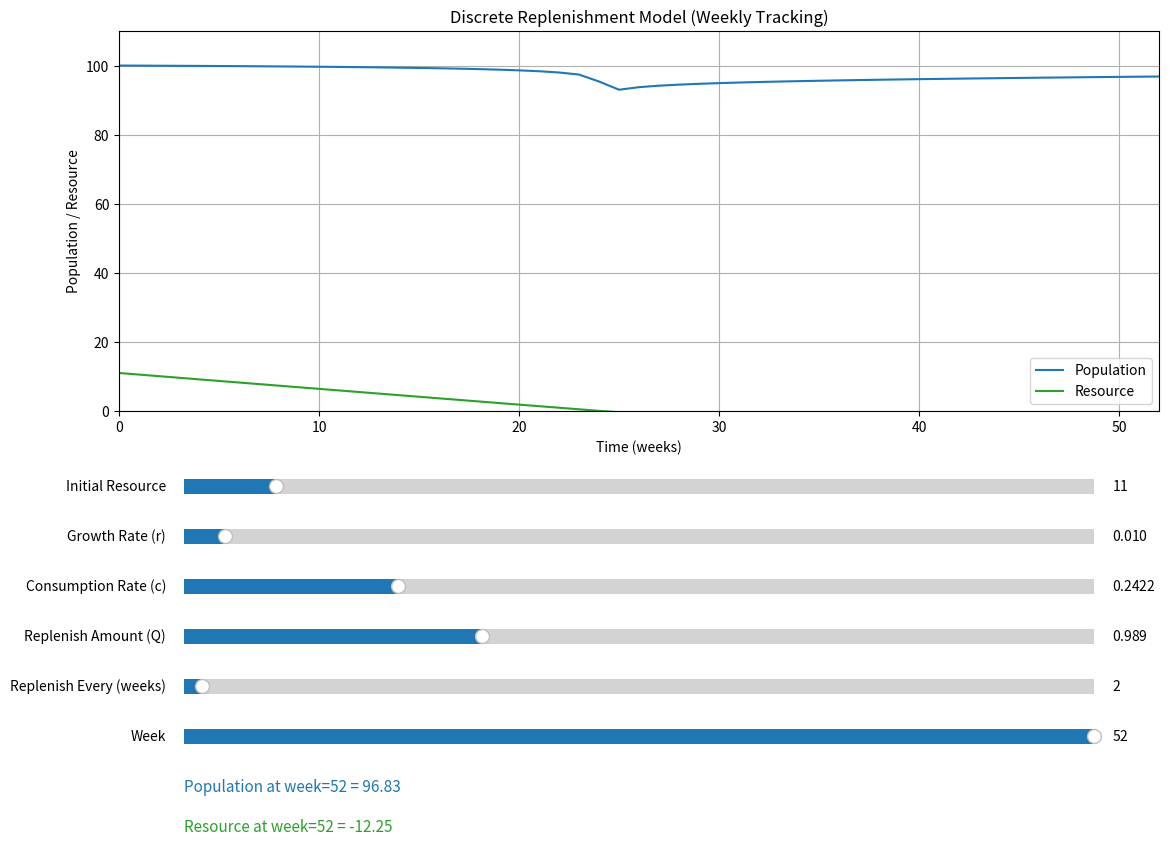

Python code for this plot:
import matplotlib.pyplot as plt
from matplotlib.widgets import Slider
import numpy as np

# Simulation settings
dt = 0.001  # Each step ~8.76 hours
simulation_years = 1
steps_total = int(simulation_years / dt)
weeks_total = int(simulation_years * 52)

# Discrete replenishment model
def simulate(res_init, growth_rate, consumption, Q, tau_weeks):
    P = 100  # initial population
    R = res_init
    P_vals = []
    R_vals = []

    steps_per_week = int((1 / 52) / dt)
    steps_per_tau = int((tau_weeks / 52) / dt)

    # Log initial state
    P_vals.append(P)
    R_vals.append(R)

    for step in range(1, steps_total + 1):
        dP = growth_rate * P * (1 - (consumption * P / R))
        P += dP * dt

        replenish = Q if step % steps_per_tau == 0 else 0
        dR = -consumption * P + replenish
        R += dR * dt

        if step % steps_per_week == 0:
            P_vals.append(P)
            R_vals.append(R)

    time_vals = np.arange(len(P_vals))  # weeks
    return P_vals, R_vals, time_vals

# Initial params
init_res = 11
init_growth = 0.01
init_consumption = 0.2422
init_replenish_amt = 0.989
init_tau_weeks = 2

# Precompute
pop_vals, res_vals, time_vals = simulate(init_res, init_growth, init_consumption, init_replenish_amt, init_tau_weeks)

# Plot Setup
fig, ax = plt.subplots(figsize=(13, 10))
plt.subplots_adjust(left=0.1, bottom=0.5)

line_pop, = ax.plot(time_vals, pop_vals, label='Population', color='tab:blue')
line_res, = ax.plot(time_vals, res_vals, label='Resource', color='tab:green')

ax.set_xlabel("Time (weeks)")
ax.set_ylabel("Population / Resource")
ax.set_title("Discrete Replenishment Model (Weekly Tracking)")
ax.legend()
ax.grid(True)
ax.set_xlim(0, weeks_total)
ax.set_ylim(0, max(max(pop_vals), max(res_vals)) * 1.1)

# Sliders
slider_res = Slider(plt.axes([0.15, 0.41, 0.7, 0.03]), "Initial Resource", 1, 100, valinit=init_res, valstep=1)
slider_growth = Slider(plt.axes([0.15, 0.36, 0.7, 0.03]), "Growth Rate (r)", 0.001, 0.2, valinit=init_growth)
slider_consumption = Slider(plt.axes([0.15, 0.31, 0.7, 0.03]), "Consumption Rate (c)", 0.01, 1.0, valinit=init_consumption)
slider_replenish = Slider(plt.axes([0.15, 0.26, 0.7, 0.03]), "Replenish Amount (Q)", 0.01, 3.0, valinit=init_replenish_amt)
slider_tau = Slider(plt.axes([0.15, 0.21, 0.7, 0.03]), "Replenish Every (weeks)", 1, 52, valinit=init_tau_weeks, valstep=1)
slider_time = Slider(plt.axes([0.15, 0.16, 0.7, 0.03]), "Week", 0, weeks_total, valinit=weeks_total, valstep=1)


text_pop = fig.text(0.15, 0.12, f"Population at week={weeks_total} = {pop_vals[-1]:.2f}", fontsize=11, color='tab:blue')
text_res = fig.text(0.15, 0.08, f"Resource at week={weeks_total} = {res_vals[-1]:.2f}", fontsize=11, color='tab:green')


def update_model(val):
    new_res = slider_res.val
    new_growth = slider_growth.val
    new_cons = slider_consumption.val
    new_Q = slider_replenish.val
    new_tau = slider_tau.val

    global pop_vals, res_vals, time_vals
    pop_vals, res_vals, time_vals = simulate(new_res, new_growth, new_cons, new_Q, new_tau)

    line_pop.set_data(time_vals, pop_vals)
    line_res.set_data(time_vals, res_vals)
    ax.set_xlim(0, len(time_vals) - 1)
    ax.set_ylim(0, max(max(pop_vals), max(res_vals)) * 1.1)

    slider_time.valmax = len(time_vals) - 1
    slider_time.ax.set_xlim(slider_time.valmin, slider_time.valmax)
    slider_time.set_val(min(slider_time.val, slider_time.valmax))

    update_time(slider_time.val)
    fig.canvas.draw_idle()

def update_time(t_val):
    t_index = int(t_val)
    if t_index < len(pop_vals):
        text_pop.set_text(f"Population at week={t_index} = {pop_vals[t_index]:.2f}")
        text_res.set_text(f"Resource at week={t_index} = {res_vals[t_index]:.2f}")
    fig.canvas.draw_idle()


for s in [slider_res, slider_growth, slider_consumption, slider_replenish, slider_tau]:
    s.on_changed(update_model)

slider_time.on_changed(update_time)

plt.show()
